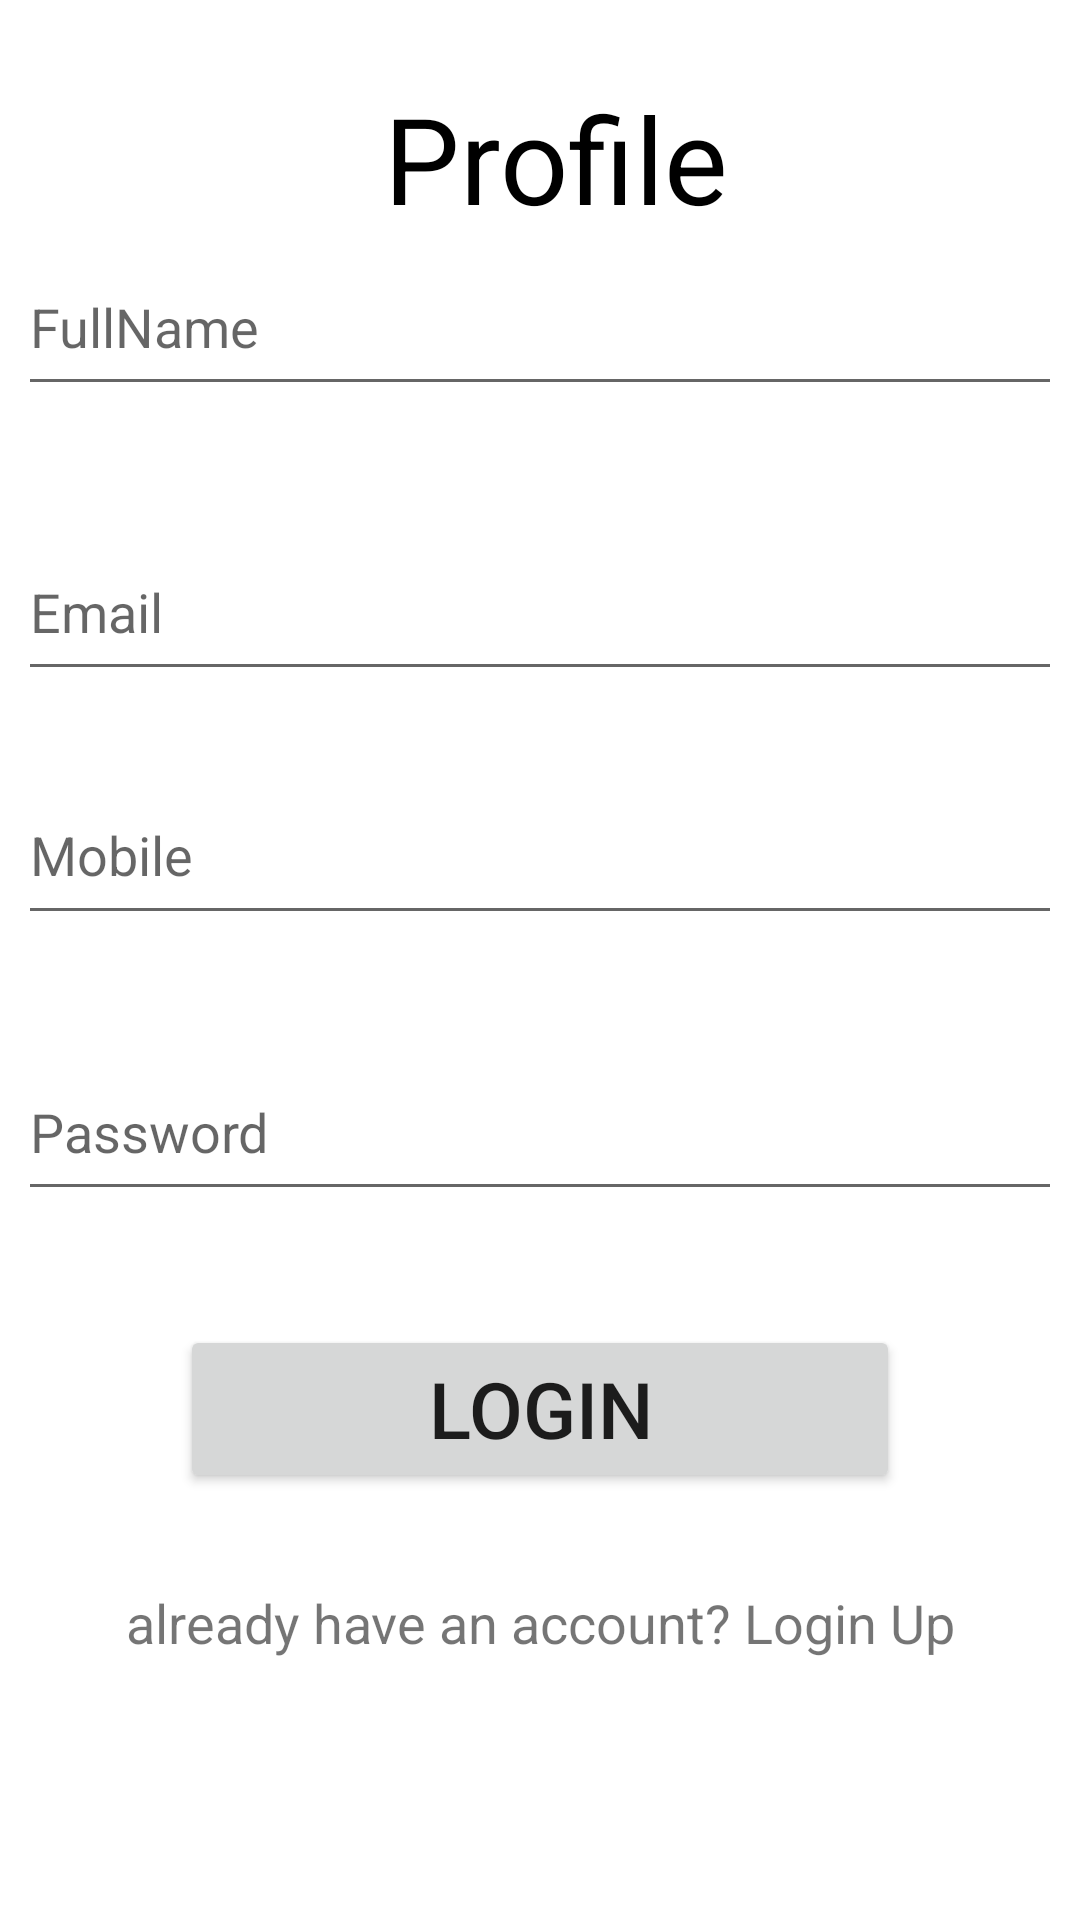

Write the Android layout XML for this screen, with the resource values it uses.
<!-- AndroidManifest.xml: application theme Theme.Firebaseassig -->
<!-- res/layout/activity_main.xml -->
<?xml version="1.0" encoding="utf-8"?>
<androidx.constraintlayout.widget.ConstraintLayout xmlns:android="http://schemas.android.com/apk/res/android"
    xmlns:app="http://schemas.android.com/apk/res-auto"
    xmlns:tools="http://schemas.android.com/tools"
    android:layout_width="match_parent"
    android:layout_height="match_parent">


    <TextView
        android:id="@+id/Profile"
        android:layout_width="wrap_content"
        android:layout_height="wrap_content"
        android:layout_marginStart="128dp"
        android:layout_marginTop="26dp"
        android:layout_marginBottom="52dp"
        android:inputType="text"
        android:text="Profile"
        android:textColor="@color/black"
        android:textSize="40dp"

        app:layout_constraintStart_toStartOf="parent"
        app:layout_constraintTop_toTopOf="parent" />

    <ImageView
android:id="@+id/image"
        android:layout_width="100dp"
        android:layout_height="100dp"
        android:background="@drawable/n"
        app:layout_constraintStart_toStartOf="parent"
        app:layout_constraintTop_toTopOf="parent" />


    <EditText
        android:id="@+id/FullName"
        android:layout_width="0dp"
        android:layout_height="0dp"
        android:layout_marginHorizontal="20dp"
        android:layout_marginStart="6dp"
        android:layout_marginEnd="6dp"
        android:layout_marginBottom="39dp"
        android:hint="FullName"
        android:inputType="text"
        app:layout_constraintBottom_toTopOf="@+id/Email"
        app:layout_constraintEnd_toEndOf="parent"
        app:layout_constraintHorizontal_bias="0.0"
        app:layout_constraintStart_toStartOf="parent"
        app:layout_constraintTop_toBottomOf="@+id/Profile" />

    <EditText
        android:id="@+id/Email"
        android:layout_width="0dp"
        android:layout_height="0dp"
        android:layout_marginHorizontal="20dp"
        android:layout_marginStart="6dp"
        android:layout_marginEnd="6dp"
        android:layout_marginBottom="25dp"
        android:hint="Email"
        android:inputType="textEmailAddress"
        app:layout_constraintBottom_toTopOf="@+id/Mobile"
        app:layout_constraintEnd_toEndOf="parent"
        app:layout_constraintStart_toStartOf="parent"
        app:layout_constraintTop_toBottomOf="@+id/FullName" />


    <EditText
        android:id="@+id/Mobile"
        android:layout_width="0dp"
        android:layout_height="0dp"
        android:layout_marginHorizontal="20dp"
        android:layout_marginStart="6dp"
        android:layout_marginEnd="6dp"
        android:layout_marginBottom="36dp"
        android:hint="Mobile"
        android:inputType="number"
        app:layout_constraintBottom_toTopOf="@+id/Password"
        app:layout_constraintEnd_toEndOf="parent"
        app:layout_constraintStart_toStartOf="parent"
        app:layout_constraintTop_toBottomOf="@+id/Email" />

    <EditText
        android:id="@+id/Password"
        android:layout_width="0dp"
        android:layout_height="0dp"
        android:layout_marginHorizontal="20dp"
        android:layout_marginStart="6dp"
        android:layout_marginEnd="6dp"
        android:layout_marginBottom="38dp"
        android:hint="Password"
        android:inputType="textPassword"
        app:layout_constraintBottom_toTopOf="@+id/LOGIN"
        app:layout_constraintEnd_toEndOf="parent"
        app:layout_constraintStart_toStartOf="parent"
        app:layout_constraintTop_toBottomOf="@+id/Mobile" />

    <Button
        android:id="@+id/LOGIN"
        android:layout_width="0dp"
        android:layout_height="0dp"
        android:layout_marginHorizontal="36dp"
        android:layout_marginStart="60dp"
        android:layout_marginEnd="60dp"
        android:layout_marginBottom="23dp"
        android:text="Login"
        android:textSize="26sp"
        app:layout_constraintBottom_toTopOf="@+id/signupText"
        app:layout_constraintEnd_toEndOf="parent"
        app:layout_constraintStart_toStartOf="parent"
        app:layout_constraintTop_toBottomOf="@+id/Password" />


    <TextView
        android:id="@+id/signupText"
        android:layout_width="wrap_content"
        android:layout_height="wrap_content"
        android:layout_gravity="center"
        android:layout_marginBottom="79dp"
        android:padding="8dp"
        android:text="already have an account? Login Up"
        android:textSize="18sp"
        app:layout_constraintBottom_toBottomOf="parent"
        app:layout_constraintEnd_toEndOf="parent"
        app:layout_constraintStart_toStartOf="parent"
        app:layout_constraintTop_toBottomOf="@+id/LOGIN" />
</androidx.constraintlayout.widget.ConstraintLayout>
<!-- resources referenced by this layout -->
<resources>
  <style name="Theme.Firebaseassig" parent="Theme.MaterialComponents.DayNight.DarkActionBar">
          
          <item name="colorPrimary">@color/purple_500</item>
          <item name="colorPrimaryVariant">@color/purple_700</item>
          <item name="colorOnPrimary">@color/white</item>
          
          <item name="colorSecondary">@color/teal_200</item>
          <item name="colorSecondaryVariant">@color/teal_700</item>
          <item name="colorOnSecondary">@color/black</item>
          
          <item name="android:statusBarColor">?attr/colorPrimaryVariant</item>
          
      </style>
  <!-- not gathered from this repository: default colours our renderer supplied (Android Studio template values) -->
  <color name="purple_500">#FF6200EE</color>
  <color name="purple_700">#FF3700B3</color>
  <color name="teal_200">#FF03DAC5</color>
  <color name="teal_700">#FF018786</color>
  <color name="black">#FF000000</color>
  <color name="white">#FFFFFFFF</color>
</resources>
